Photos from the image-classification dataset "PWB Condition" in the GitHub repository jerichonaces/pwb-condition-classification. Its 2 classes are: good, no good.

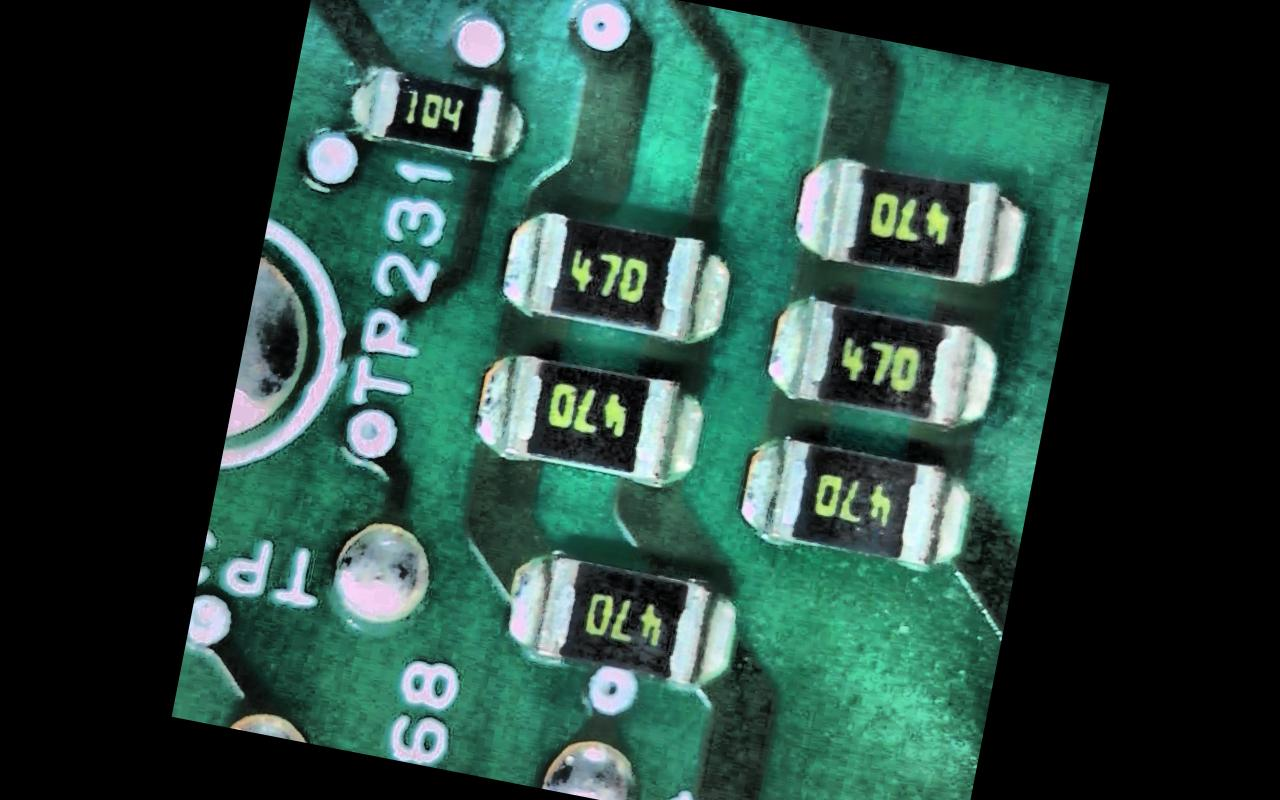
Label: good

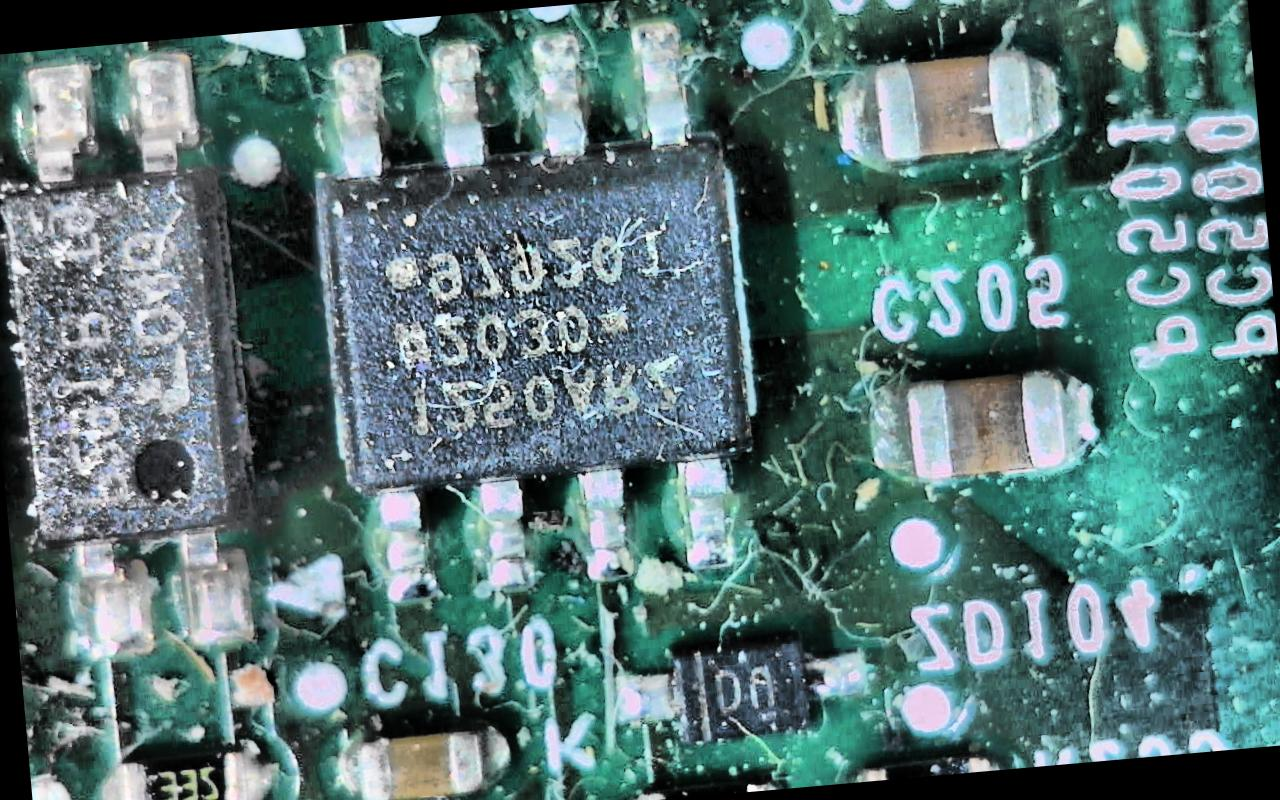
Label: no good

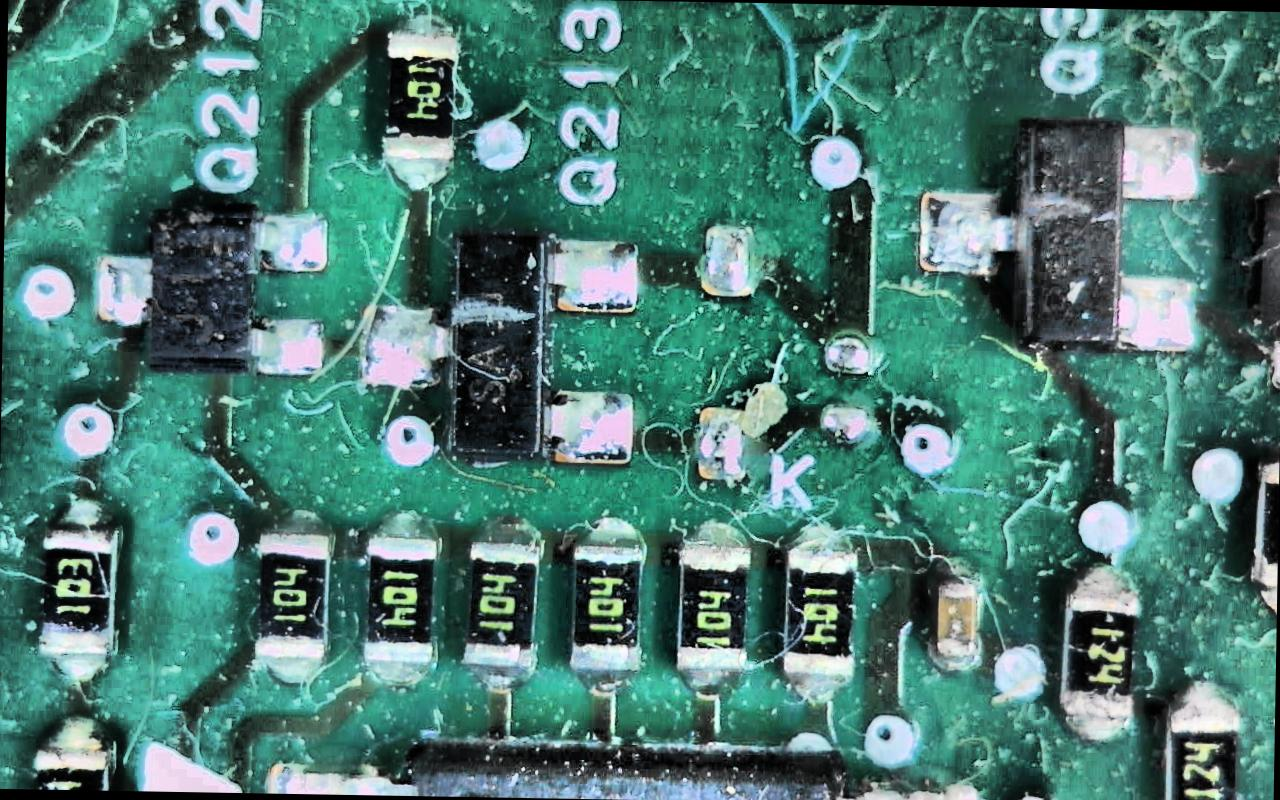
Label: no good

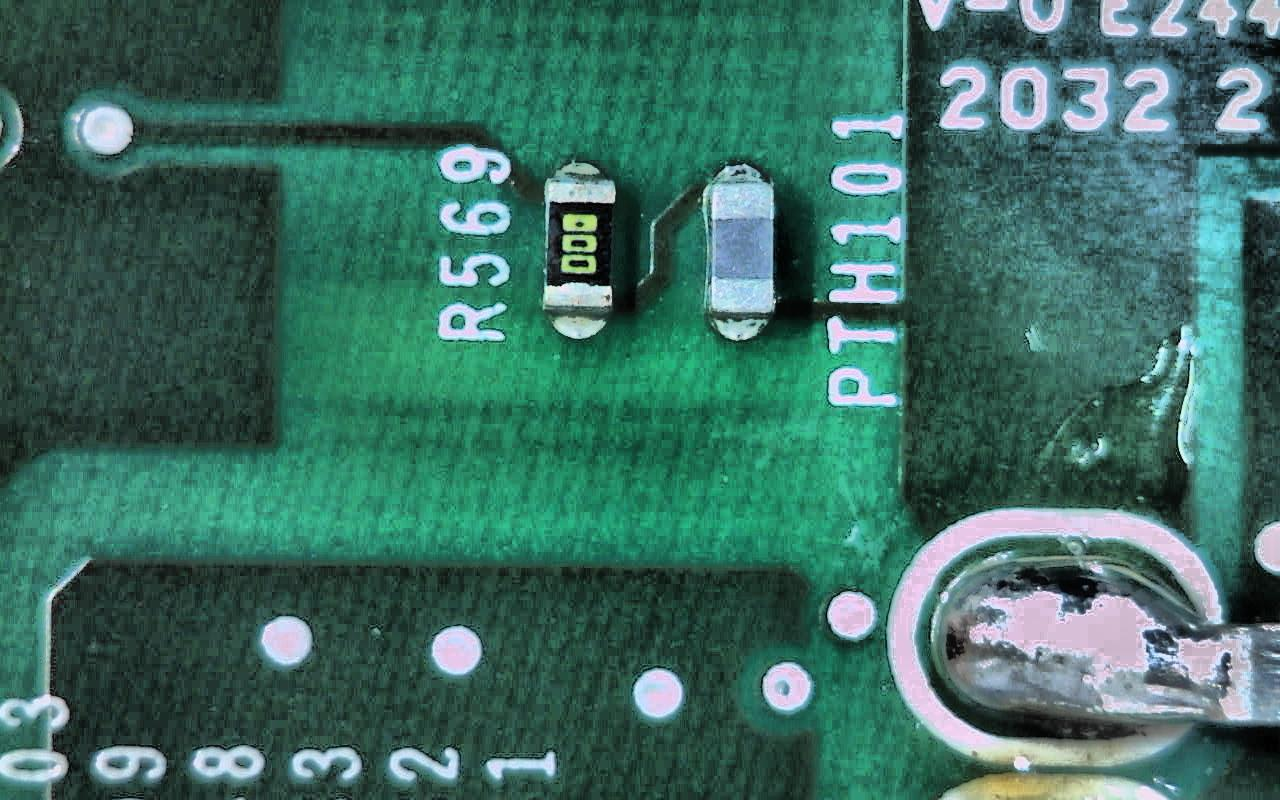
Label: good

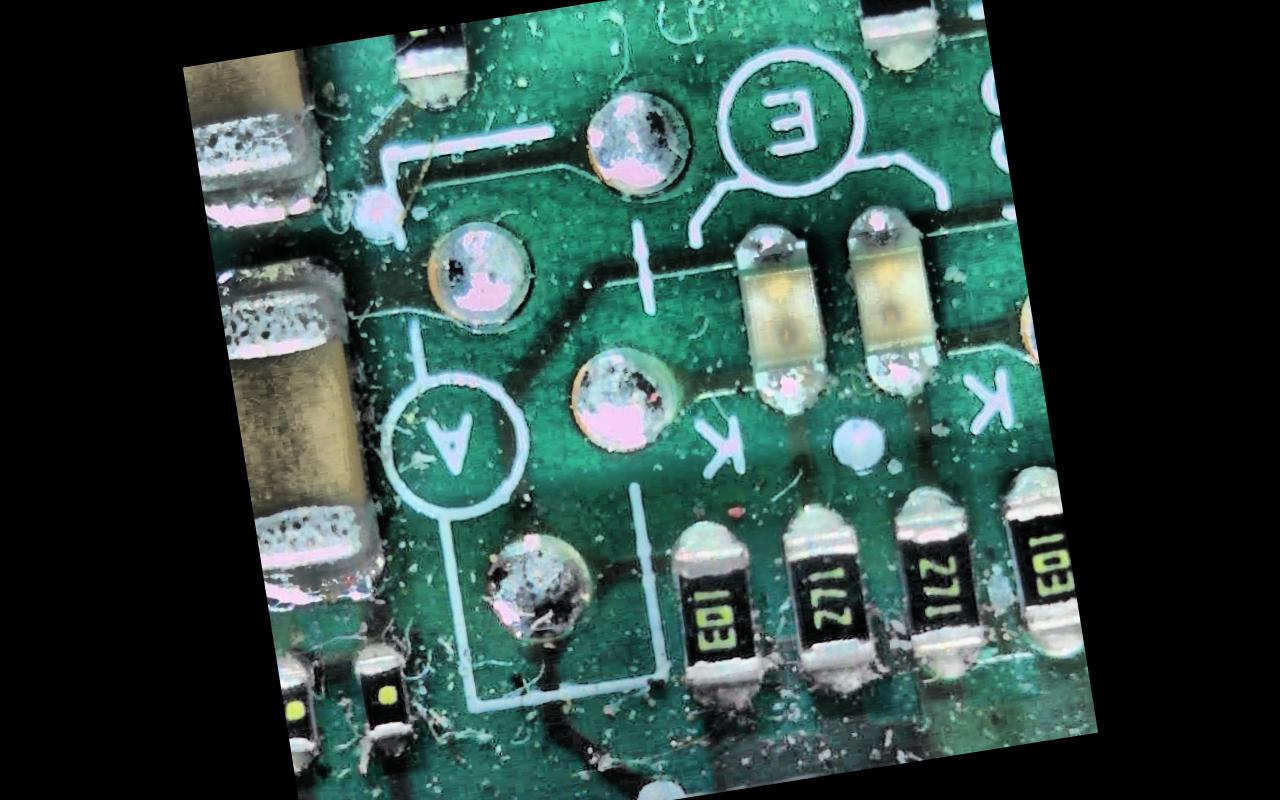
Label: no good

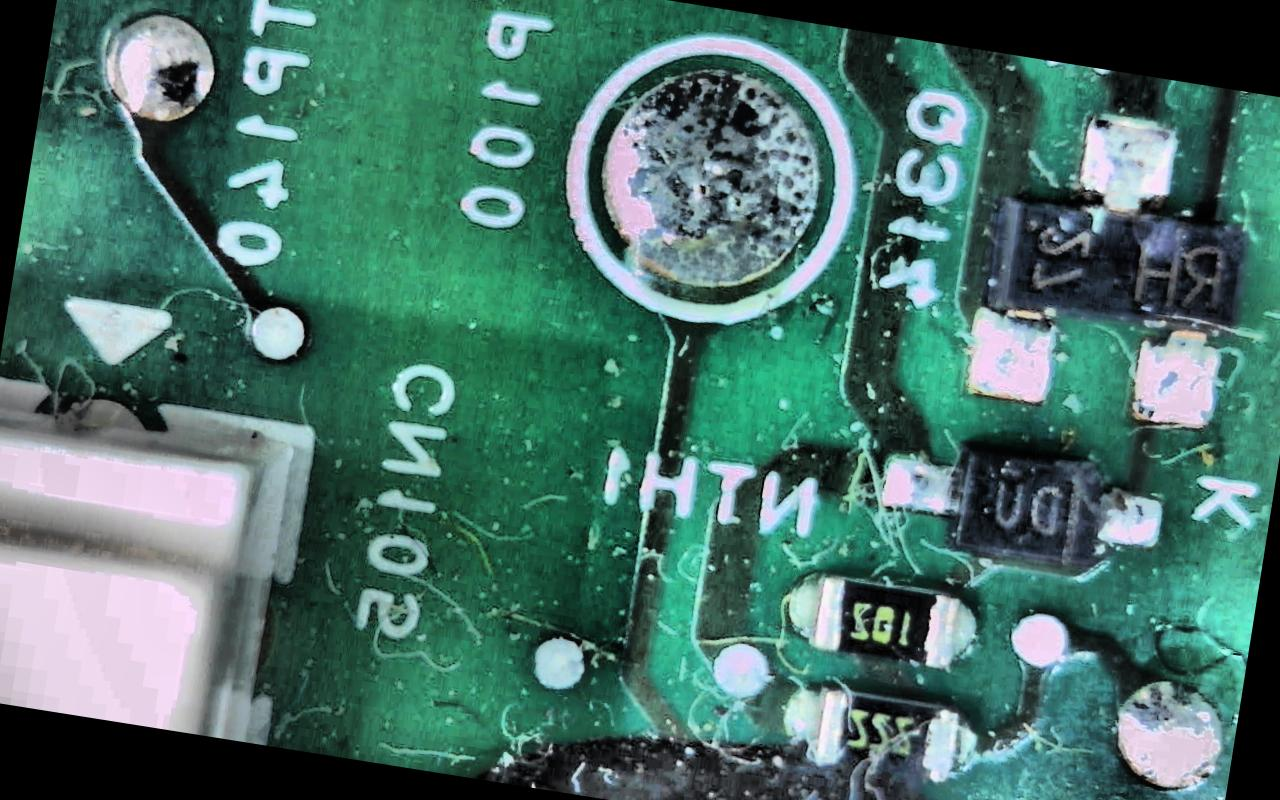
Label: no good
